5-way image classification set "classification_dataset" from GitHub (Hero-Bedirhan/Hububat_Hastalik_Tespit); label vocabulary: black point, fusarium foot rot, healthy leaf, leaf blight, wheat blast.

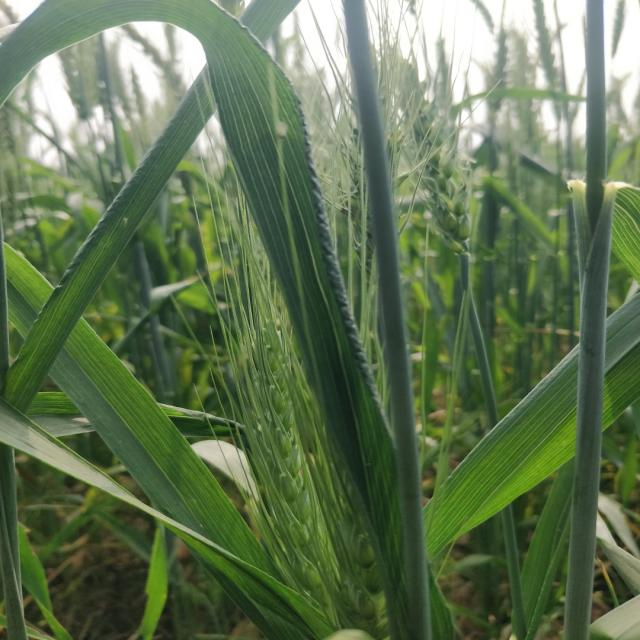
Label: healthy leaf

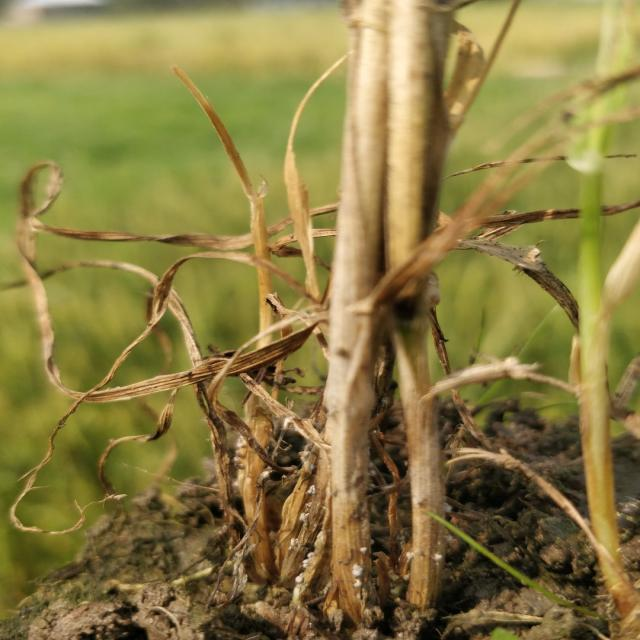
Label: fusarium foot rot

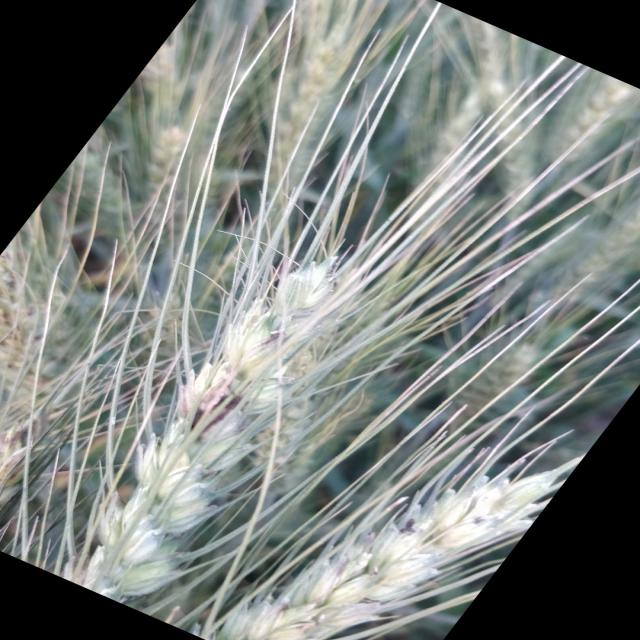
Label: black point

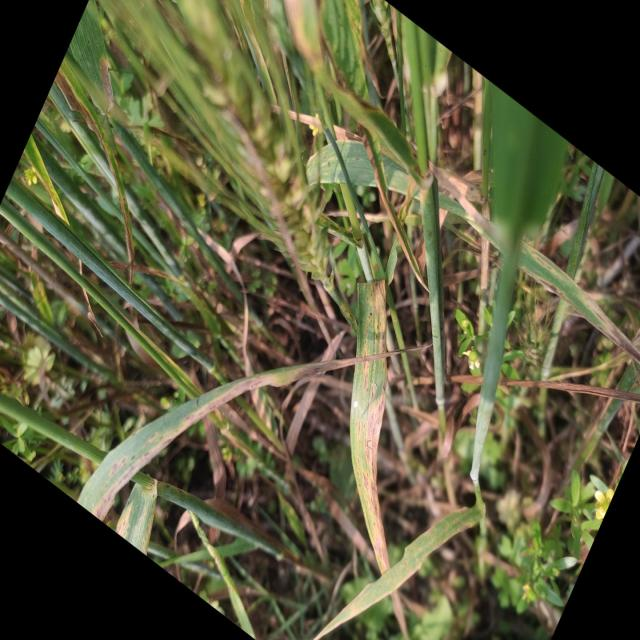
Label: leaf blight

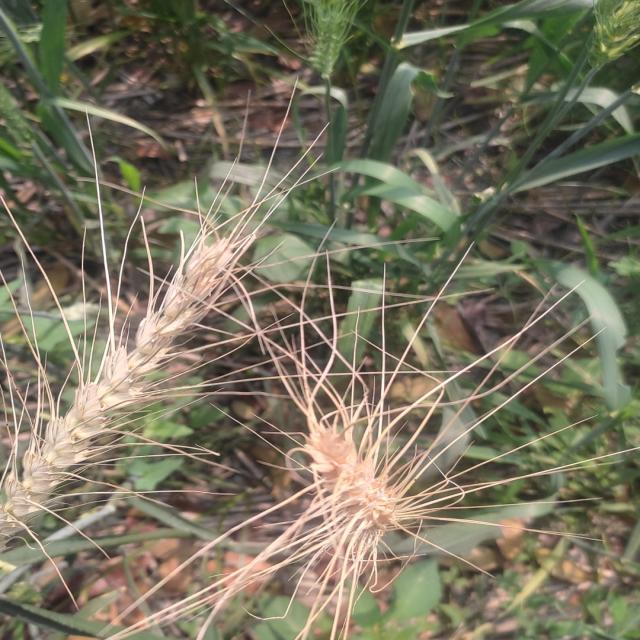
Label: wheat blast

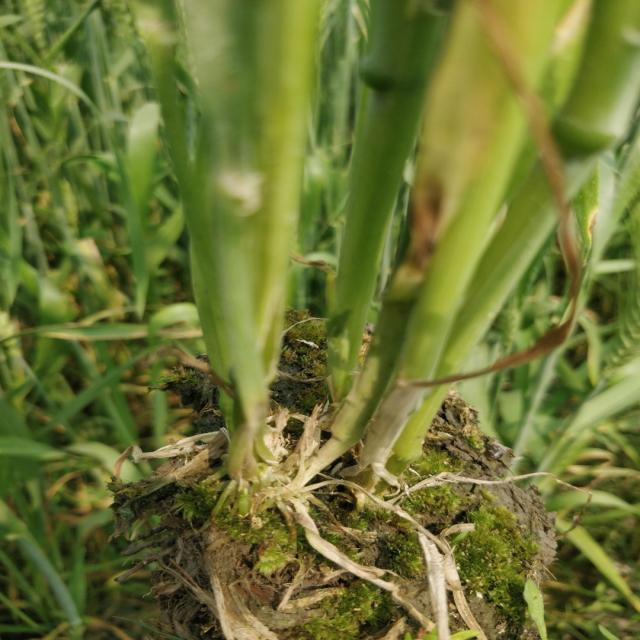
Label: healthy leaf
